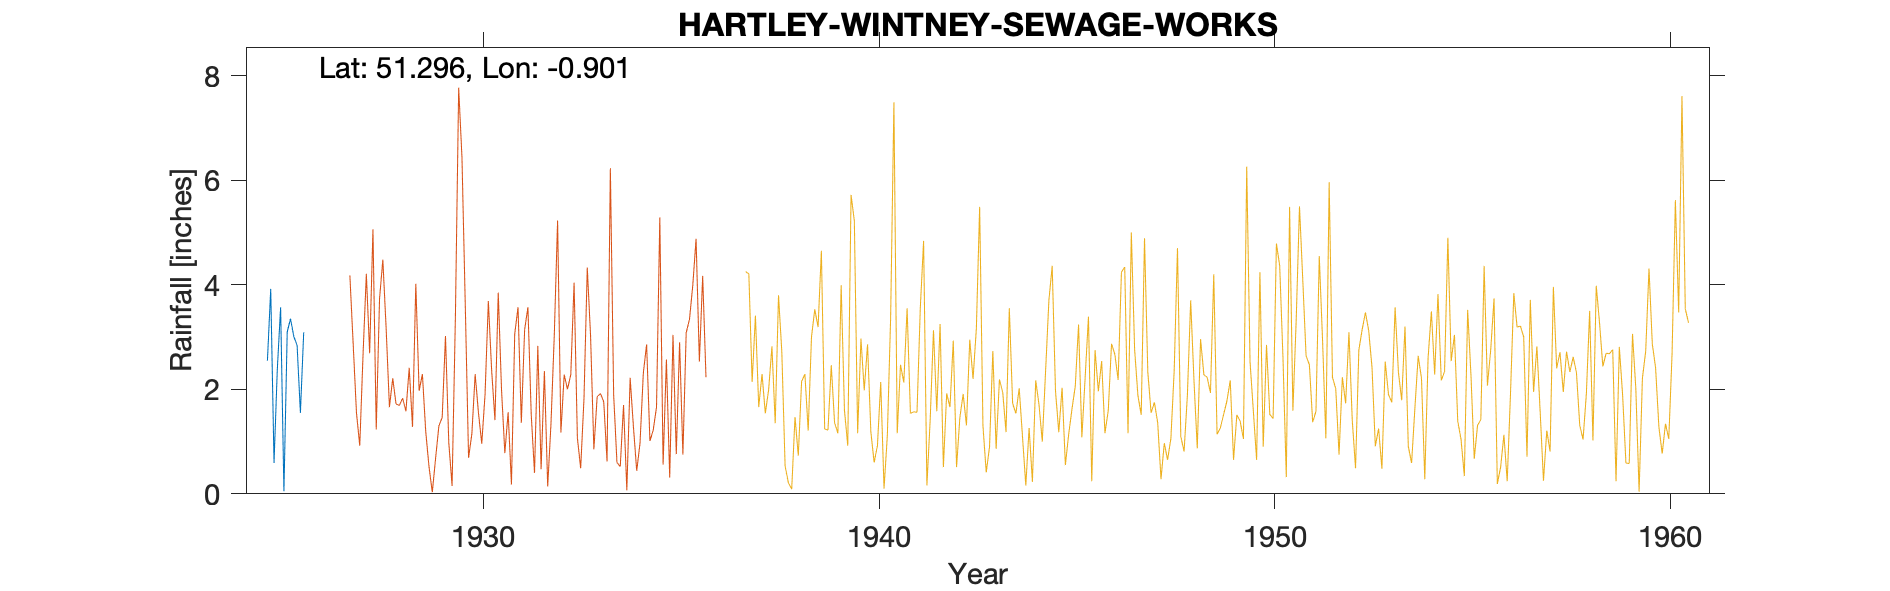

The data file committed next to this chart (first rows):
HARTLEY-WINTNEY-SEWAGE-WORKS-(NR-CHURCH-…, , , , , , , , , , , 
Grid ref, SU767558, Long, -0.9012, Lat, 51.3, Elevation, 260, ft, , , 
Station no, 758, , , , , , , , , , 
, 1920, 1921, 1922, 1923, 1924, 1925, 1926, 1927, 1928, 1929, 1930
January, , , , , , 2.55, , 1.89, , , 
February, , , , , , 3.92, , , , , 
March, , , , , , 0.59, , , , , 
April, , , , , , 2.39, , , , , 
May, , , , , , 3.57, , , , , 
June, , , , , , 0.05, , , , , 
July, , , , , , 3.1, , , , , 
August, , , , , , 3.35, , , , , 
September, , , , , , 3.01, , , , , 
October, , , , , , 2.84, , , , , 
November, , , , , , 1.55, , , , , 
December, , , , , , 3.09, , , , , 
Total, , , , , , 30.01, , , , , 
Location of this gauge taken from distan…, , , , , , , , , , , 
1927 Feb Gauge moved 1 mile NW, , , , , , , , , , , 
